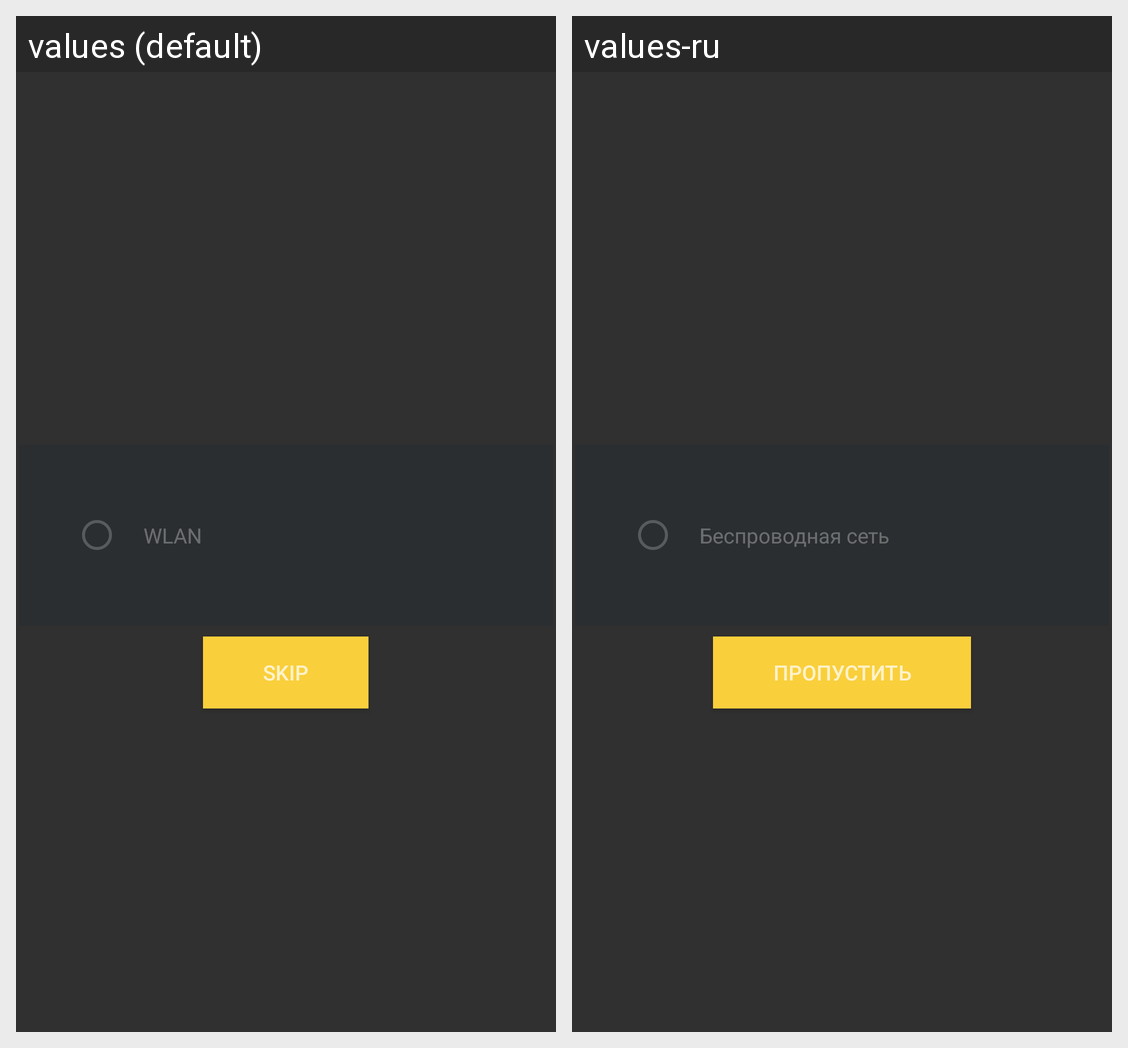

This grid shows one Android layout under two languages. Give, for every string resource on the screen, its name, the default text and each shown locale's text.
Android screen res/layout/activity_wifi.xml rendered under 2 locales, left to right: values (default), values-ru. Device: Nexus 5 (rendered at 1080×1920; each locale shown at half size, 540×960, under a caption strip naming it); theme AppTheme.
Strings drawn on this screen, with the default value and each locale's value (text and hints the layout hard-codes, and strings that could not be matched under every locale, appear in the picture but are not listed):

network_wifi
  values: WLAN
  values-ru: Беспроводная сеть

skip
  values: skip
  values-ru: Пропустить
